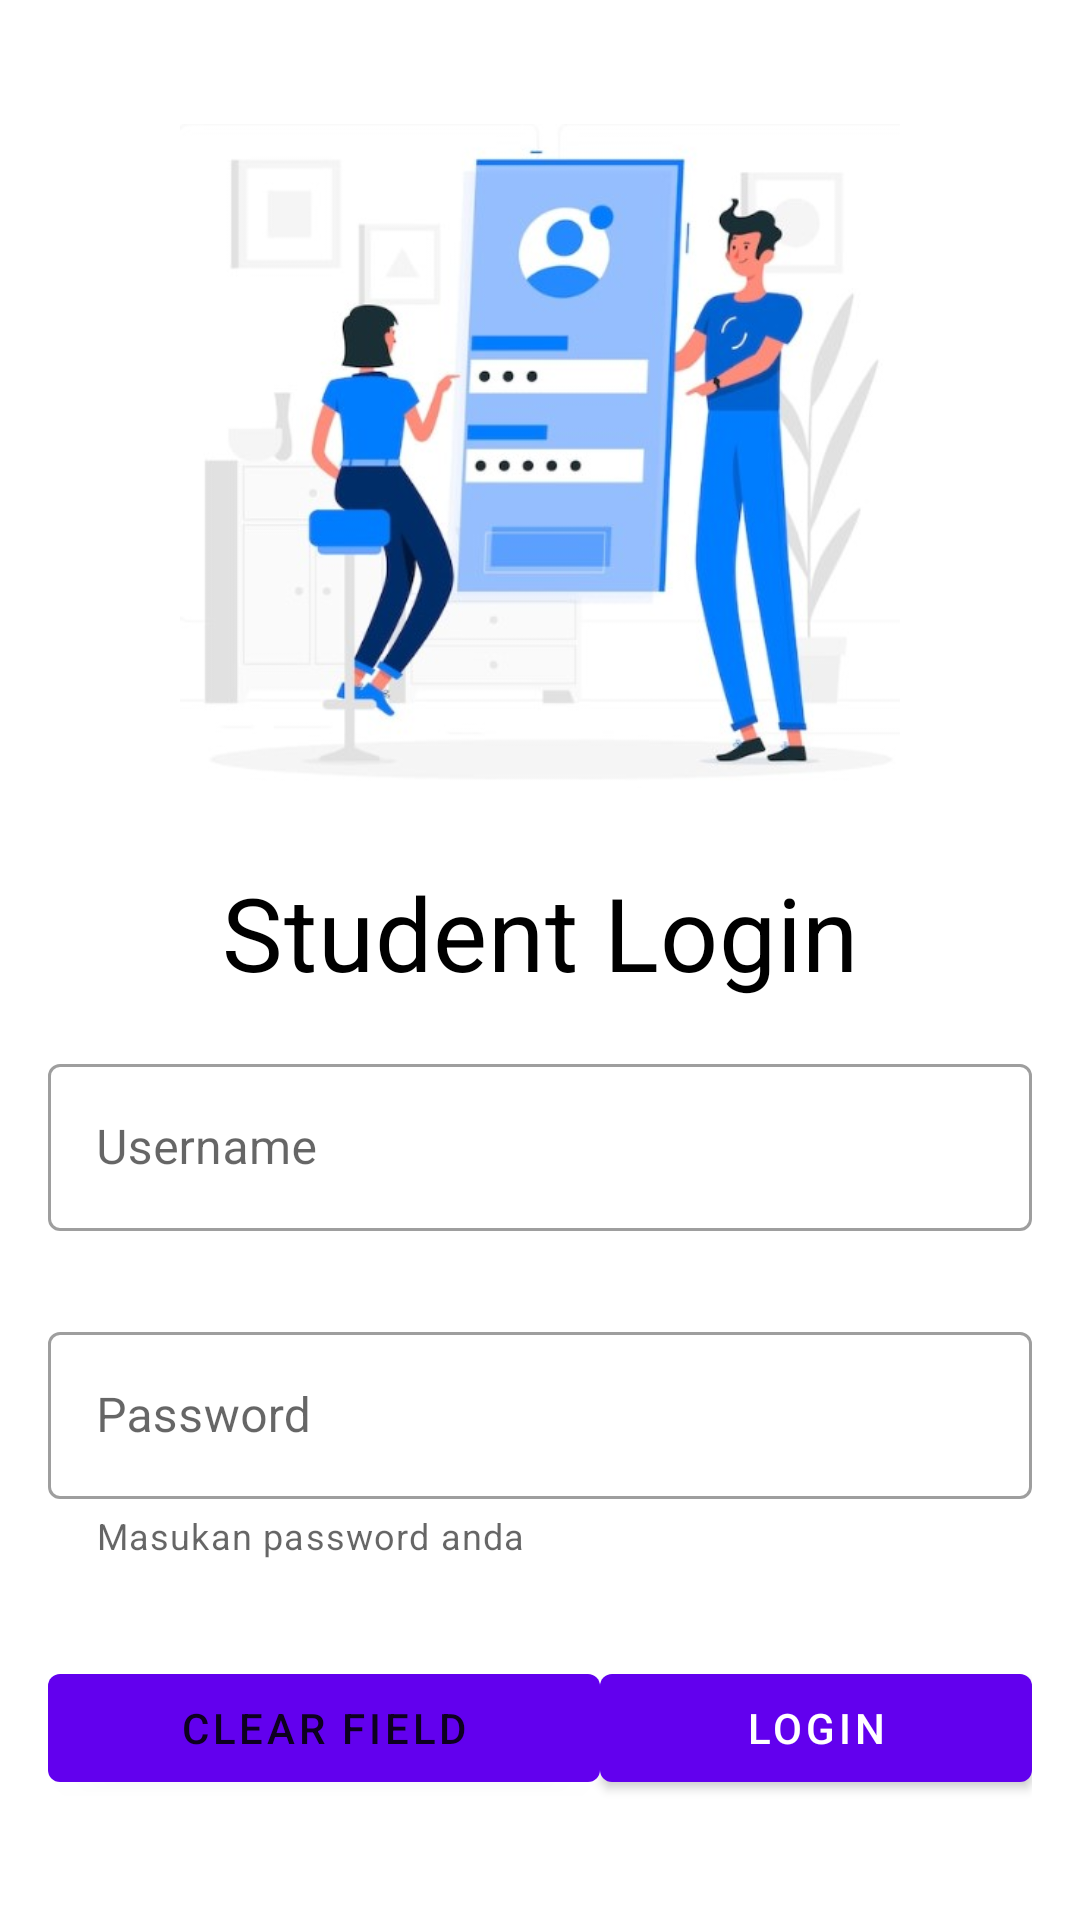

The Android layout XML behind this screen, and the referenced resources:
<!-- AndroidManifest.xml: application theme Theme.GD3_C_0838 -->
<!-- res/layout/activity_main.xml -->
<?xml version="1.0" encoding="utf-8"?>
<androidx.constraintlayout.widget.ConstraintLayout xmlns:android="http://schemas.android.com/apk/res/android"
    xmlns:app="http://schemas.android.com/apk/res-auto"
    xmlns:tools="http://schemas.android.com/tools"
    android:id="@+id/mainLayout"
    android:layout_width="match_parent"
    android:layout_height="match_parent"
    tools:context=".MainActivity">

    <ImageView
        android:id="@+id/imageView"
        android:layout_width="240dp"
        android:layout_height="240dp"
        android:layout_marginTop="32dp"
        android:src="@drawable/gambar"
        app:layout_constraintEnd_toEndOf="parent"
        app:layout_constraintStart_toStartOf="parent"
        app:layout_constraintTop_toTopOf="parent"/>

    <TextView
        android:id="@+id/textView"
        android:layout_width="wrap_content"
        android:layout_height="wrap_content"
        android:layout_marginTop="16dp"
        android:text="Student Login"
        android:textColor="@color/black"
        style="@style/TextAppearance.MaterialComponents.Headline4"
        app:layout_constraintEnd_toEndOf="@+id/imageView"
        app:layout_constraintStart_toStartOf="@+id/imageView"
        app:layout_constraintTop_toBottomOf="@+id/imageView"/>

    <LinearLayout
        android:id="@+id/LinearLayout2"
        android:layout_width="match_parent"
        android:layout_height="wrap_content"
        android:layout_marginStart="16dp"
        android:layout_marginEnd="16dp"
        app:layout_constraintTop_toBottomOf="@+id/textView"
        android:paddingTop="16dp"
        android:paddingBottom="16dp"
        android:orientation="vertical">

        <com.google.android.material.textfield.TextInputLayout
            android:id="@+id/inputLayoutUsername"
            android:layout_width="match_parent"
            android:layout_height="wrap_content"
            style="@style/Widget.MaterialComponents.TextInputLayout.OutlinedBox"
            android:hint="Username"
            app:errorEnabled="true"
            app:startIconDrawable="@drawable/ic_user_24"
            android:layout_marginBottom="8dp">

            <com.google.android.material.textfield.TextInputEditText
                android:layout_width="match_parent"
                android:layout_height="wrap_content"
                android:inputType="text"/>

        </com.google.android.material.textfield.TextInputLayout>
    <com.google.android.material.textfield.TextInputLayout
        android:id="@+id/inputLayoutPassword"
        android:layout_width="match_parent"
        android:layout_height="wrap_content"
        style="@style/Widget.MaterialComponents.TextInputLayout.OutlinedBox"
        android:hint="Password"
        app:errorEnabled="true"
        app:startIconDrawable="@drawable/ic_lock_24"
        app:helperText="Masukan password anda">
        <com.google.android.material.textfield.TextInputEditText
            android:layout_width="match_parent"
            android:layout_height="wrap_content"
            android:inputType="textPassword"/>
    </com.google.android.material.textfield.TextInputLayout>
    </LinearLayout>

    <LinearLayout
        android:id="@+id/LinearLayout"
        android:layout_width="0dp"
        android:layout_height="wrap_content"
        android:layout_marginTop="16dp"
        app:layout_constraintEnd_toEndOf="@+id/LinearLayout2"
        app:layout_constraintStart_toStartOf="@+id/LinearLayout2"
        app:layout_constraintTop_toBottomOf="@+id/LinearLayout2">

        <com.google.android.material.button.MaterialButton
            android:id="@+id/btnClear"
            style="@style/TextAppearance.MaterialComponents.Button"
            android:layout_width="wrap_content"
            android:layout_height="wrap_content"
            android:layout_weight="1"
            android:text="Clear Field"/>
        <com.google.android.material.button.MaterialButton
            android:id="@+id/btnLogin"
            android:layout_width="wrap_content"
            android:layout_height="wrap_content"
            android:layout_weight="1"
            android:text="Login"/>

    </LinearLayout>

</androidx.constraintlayout.widget.ConstraintLayout>
<!-- resources referenced by this layout -->
<resources>
  <!-- drawable gambar: jpg bitmap (drawable, 35370 bytes) -->
  <style name="Theme.GD3_C_0838" parent="Theme.MaterialComponents.DayNight.DarkActionBar">
          
          <item name="colorPrimary">@color/purple_500</item>
          <item name="colorPrimaryVariant">@color/purple_700</item>
          <item name="colorOnPrimary">@color/white</item>
          
          <item name="colorSecondary">@color/teal_200</item>
          <item name="colorSecondaryVariant">@color/teal_700</item>
          <item name="colorOnSecondary">@color/black</item>
          
          <item name="android:statusBarColor" tools:targetApi="l">?attr/colorPrimaryVariant</item>
          
      </style>
  <!-- not gathered from this repository: default colours our renderer supplied (Android Studio template values) -->
  <color name="purple_500">#FF6200EE</color>
  <color name="purple_700">#FF3700B3</color>
  <color name="teal_200">#FF03DAC5</color>
  <color name="teal_700">#FF018786</color>
  <color name="black">#FF000000</color>
  <color name="white">#FFFFFFFF</color>
</resources>
